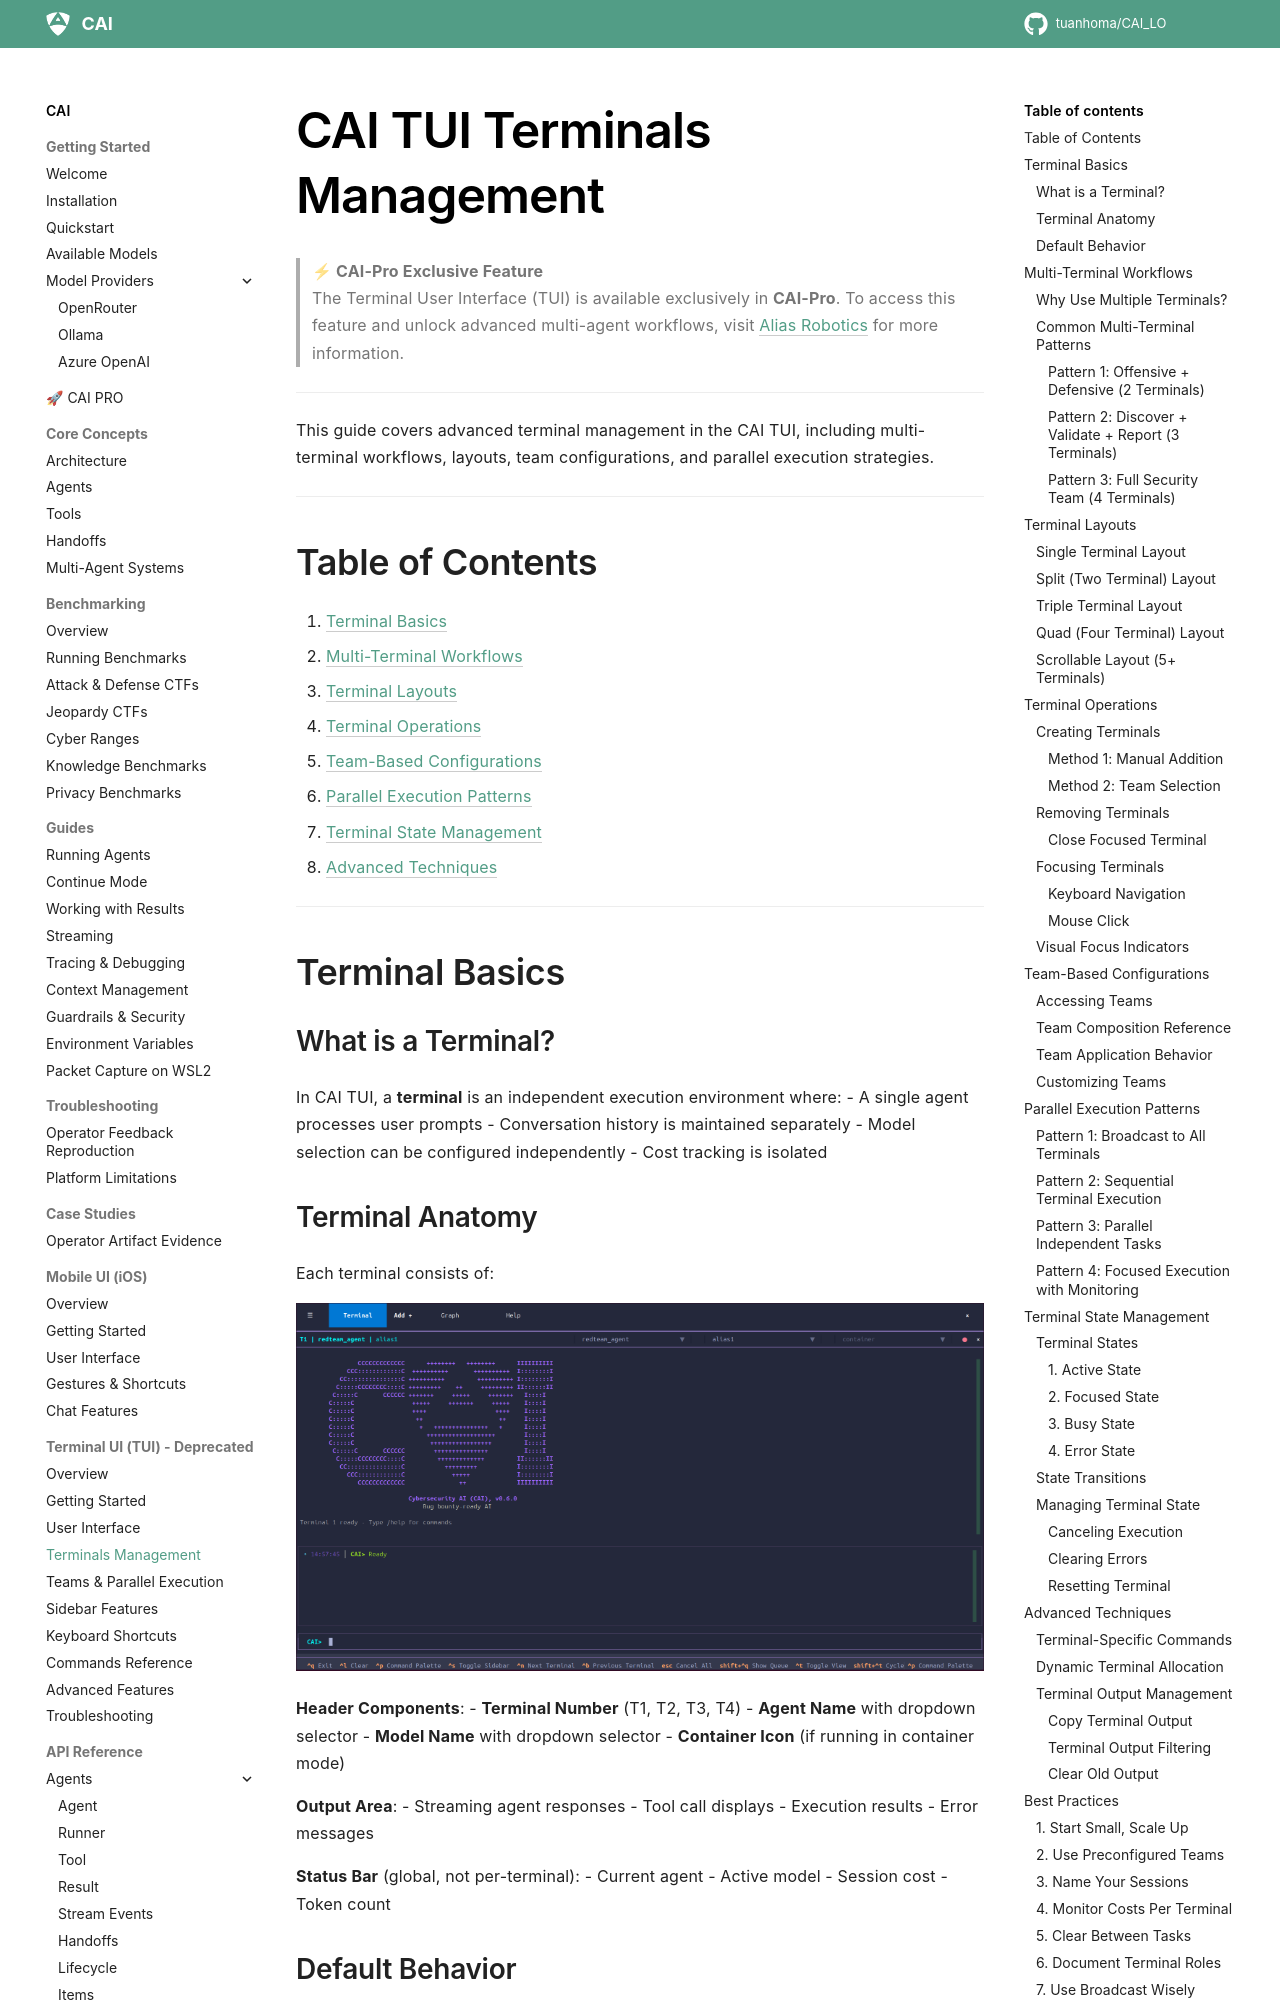

repository: tuanhoma/CAI_LO · page: tui/terminals_management/index.html · generator: mkdocs

# CAI TUI Terminals Management

> **⚡ CAI-Pro Exclusive Feature**  
> The Terminal User Interface (TUI) is available exclusively in **CAI-Pro**. To access this feature and unlock advanced multi-agent workflows, visit [Alias Robotics](https://aliasrobotics.com/cybersecurityai.php) for more information.

---

This guide covers advanced terminal management in the CAI TUI, including multi-terminal workflows, layouts, team configurations, and parallel execution strategies.

---

## Table of Contents

1. [Terminal Basics](#terminal-basics)
2. [Multi-Terminal Workflows](#multi-terminal-workflows)
3. [Terminal Layouts](#terminal-layouts)
4. [Terminal Operations](#terminal-operations)
5. [Team-Based Configurations](#team-based-configurations)
6. [Parallel Execution Patterns](#parallel-execution-patterns)
7. [Terminal State Management](#terminal-state-management)
8. [Advanced Techniques](#advanced-techniques)

---

## Terminal Basics

### What is a Terminal?

In CAI TUI, a **terminal** is an independent execution environment where:
- A single agent processes user prompts
- Conversation history is maintained separately
- Model selection can be configured independently
- Cost tracking is isolated

### Terminal Anatomy

Each terminal consists of:

![Terminal Anatomy](../media/CAI-1terminal.png)

**Header Components**:
- **Terminal Number** (T1, T2, T3, T4)
- **Agent Name** with dropdown selector
- **Model Name** with dropdown selector
- **Container Icon** (if running in container mode)

**Output Area**:
- Streaming agent responses
- Tool call displays
- Execution results
- Error messages

**Status Bar** (global, not per-terminal):
- Current agent
- Active model
- Session cost
- Token count
